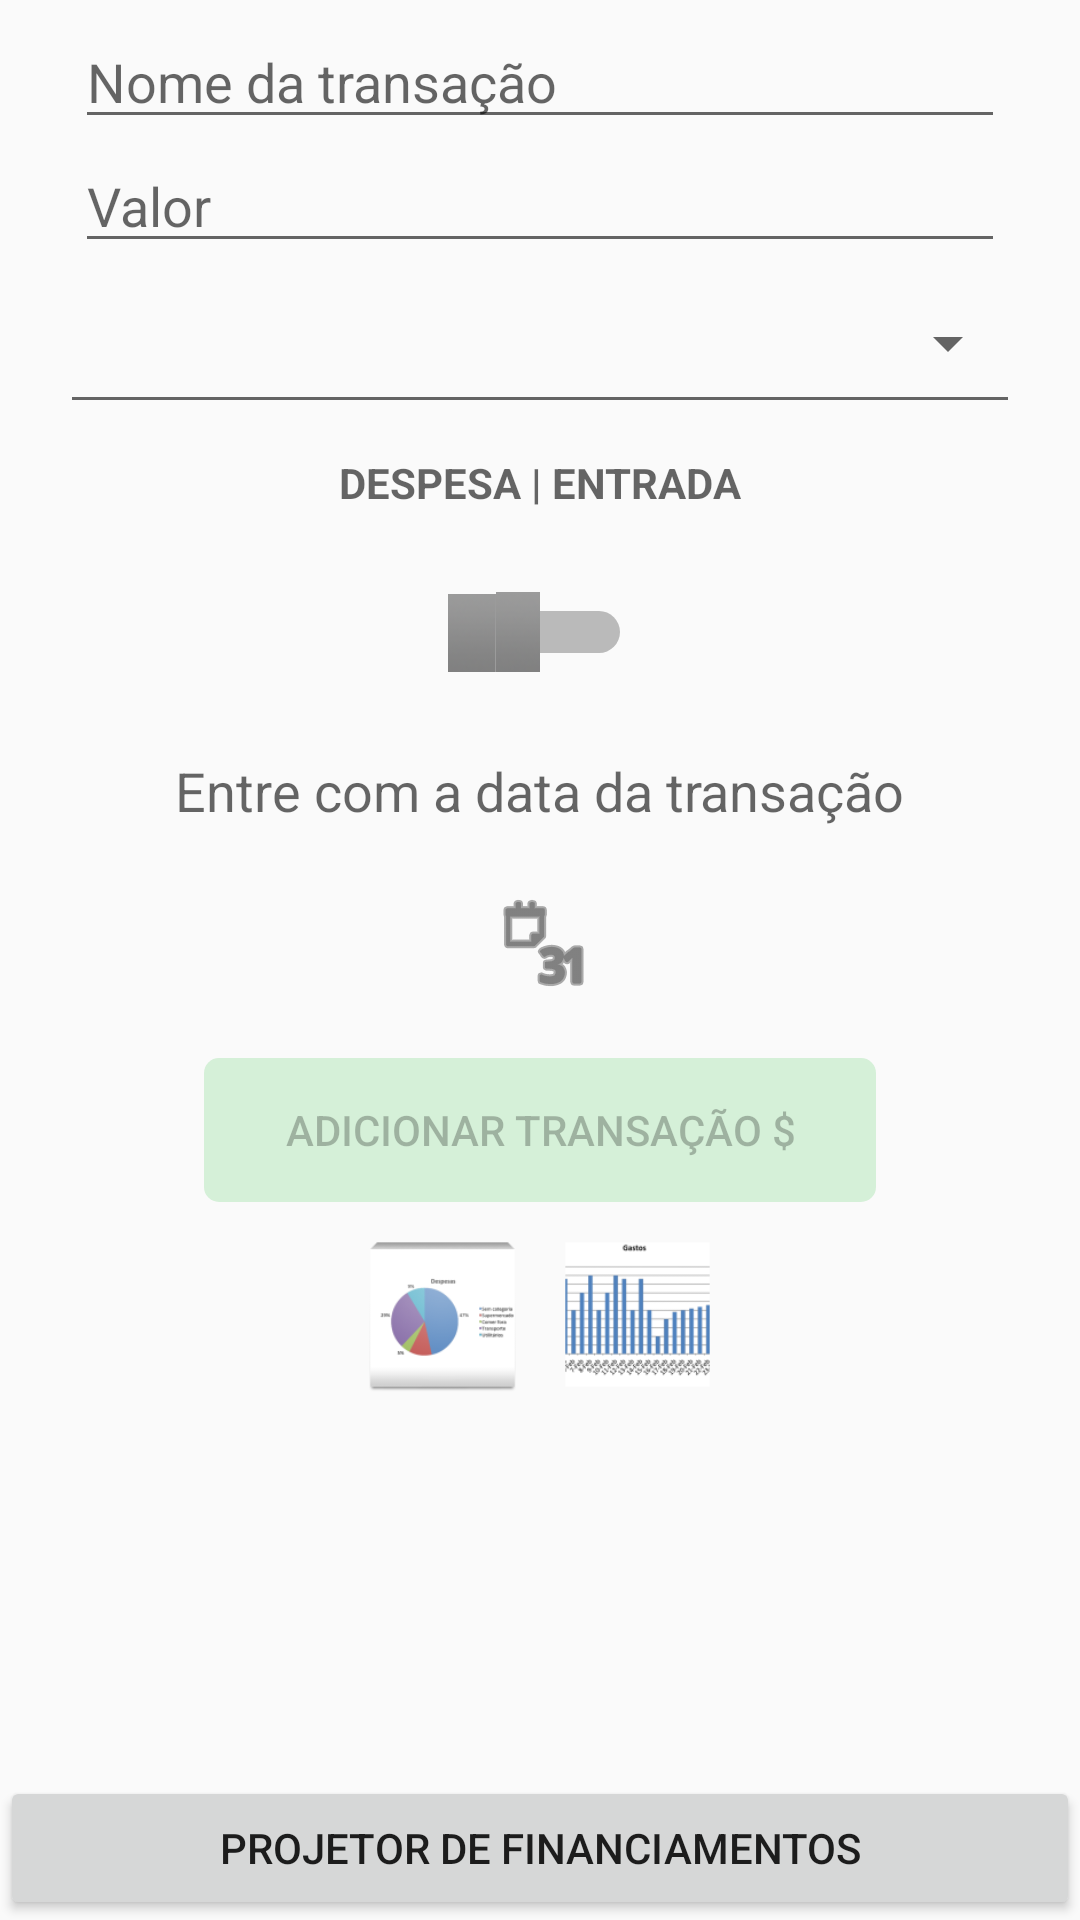

Write the Android layout XML for this screen, with the resource values it uses.
<!-- AndroidManifest.xml: application theme AppTheme -->
<!-- res/layout/expense_entry.xml -->
<?xml version="1.0" encoding="utf-8"?>
<RelativeLayout xmlns:android="http://schemas.android.com/apk/res/android"
    xmlns:tools="http://schemas.android.com/tools"
    android:layout_width="match_parent"
    android:layout_height="match_parent"
    tools:context=".MainActivity"
    android:orientation="vertical"
    android:weightSum="1">



    <LinearLayout xmlns:android="http://schemas.android.com/apk/res/android"
        xmlns:tools="http://schemas.android.com/tools"
        android:layout_width="match_parent"
        android:layout_height="match_parent"
        tools:context=".MainActivity"
        android:orientation="vertical"
        android:id="@+id/fragment_expense_container"
        android:weightSum="1">


        <EditText
            android:layout_width="fill_parent"
            android:layout_height="wrap_content"
            android:inputType="textPersonName"
            android:ems="10"
            android:id="@+id/txtName"
            android:layout_marginTop="5dp"
            android:hint="@string/txtName"
            android:layout_gravity="center"
            android:layout_marginLeft="25dp"
            android:layout_marginRight="25dp" />

        <EditText
            android:layout_width="fill_parent"
            android:layout_height="wrap_content"
            android:inputType="number"
            android:ems="10"
            android:id="@+id/textValue"
            android:hint="@string/txtvalor"
            android:layout_gravity="center"
            android:layout_marginLeft="25dp"
            android:layout_marginRight="25dp" />

        <Spinner
            android:layout_width="320dp"
            android:layout_height="45dp"
            android:id="@+id/spinner_category"
            android:spinnerMode="dialog"
            android:layout_weight="0.04"
            style="@style/Base.Widget.AppCompat.Spinner.Underlined"
            android:layout_gravity="center"
            android:layout_margin="0dp" />

        <TextView
            android:layout_width="wrap_content"
            android:layout_height="wrap_content"
            android:textAppearance="?android:attr/textAppearanceMedium"
            android:text="DESPESA | ENTRADA"
            android:id="@+id/label_for_transaction_type_switch"
            android:layout_gravity="center_horizontal"
            android:textStyle="bold"
            android:textSize="@dimen/abc_text_size_small_material"
            android:layout_marginTop="10dp" />

        <Switch
            android:id="@+id/switch_transaction_type"
            android:layout_width="wrap_content"
            android:layout_height="wrap_content"
            android:thumb="@drawable/switch_thumb"
            android:textOff="DESPESA"
            android:textOn="ENTRADA"
            android:checked="false"
            android:layout_weight="0.20"
            android:layout_margin="5dp"
            android:layout_marginTop="0dp"
            android:layout_gravity="center_horizontal" />

        <TextView
            android:layout_width="wrap_content"
            android:layout_height="wrap_content"
            android:textAppearance="?android:attr/textAppearanceMedium"
            android:text="Entre com a data da transação"
            android:id="@+id/label_data_entry"
            android:layout_gravity="center_horizontal" />

        

        <ImageButton
            style="@drawable/raisedbutton"
            android:layout_width="67dp"
            android:layout_height="67dp"
            android:text="@string/txthoje"
            android:id="@+id/today_button"
            android:layout_gravity="center_horizontal"
            android:hint="@string/txtentrecomadatadatransacao"
            android:enabled="true"
            android:layout_margin="5dp"
            android:src="@android:drawable/ic_menu_month"
            android:background="@android:color/transparent"
            android:contentDescription="@string/txttosetdatedialog"
            android:tint="@color/background_material_dark"
            android:adjustViewBounds="false"
            android:longClickable="false"
            android:scaleType="centerInside" />

        <Button
            android:layout_width="224dp"
            android:layout_height="wrap_content"
            android:text="@string/txtbtnadd"
            android:id="@+id/btnAdd"
            android:layout_marginTop="0dp"
            android:enabled="false"
            android:layout_gravity="center"
            android:layout_marginBottom="5dp"
            android:background="@drawable/raisedbutton"
            />

        <LinearLayout
            android:orientation="horizontal"
            android:layout_width="wrap_content"
            android:layout_height="wrap_content"
            android:layout_gravity="center_horizontal"
            android:weightSum="1">

            <ImageButton
                android:layout_width="55dp"
                android:layout_height="55dp"
                android:text="@string/txttextobotaograficopizza"
                android:id="@+id/btnCallPizzaChartActivity"
                android:src="@drawable/grafico_pizza"
                android:scaleType="fitXY"
                android:layout_gravity="center"
                android:layout_margin="5dp"
                android:layout_weight="1.08"
                android:background="@android:color/transparent" />

            <ImageButton
                android:layout_width="55dp"
                android:layout_height="55dp"
                android:text="@string/txtbotaograficobarras"
                android:id="@+id/btnCallBarsChartActivity"
                android:src="@drawable/grafico_tempo"
                android:scaleType="fitXY"
                android:layout_gravity="center"
                android:layout_margin="5dp"
                android:background="@android:color/transparent" />
        </LinearLayout>


    </LinearLayout>

    <Button
        style="@android:style/Widget.DeviceDefault.Button"
        android:layout_width="fill_parent"
        android:layout_height="wrap_content"
        android:text="@string/txtcallbtnprojector"
        android:id="@+id/btnCallProjetor"
        android:layout_marginTop="0dp"
        android:layout_margin="0dp"
        android:layout_alignParentEnd="false"
        android:layout_alignParentStart="false"
        android:layout_alignParentBottom="true"/>


</RelativeLayout>
<!-- resources referenced by this layout -->
<resources>
  <!-- drawable grafico_pizza: png bitmap (drawable-hdpi, 2482 bytes) -->
  <!-- drawable grafico_tempo: png bitmap (drawable-hdpi, 3188 bytes) -->
  <!-- drawable raisedbutton (drawable) -->
  <?xml version="1.0" encoding="utf-8"?>
  <shape xmlns:android="http://schemas.android.com/apk/res/android">
              <solid android:color="@color/buttoncolorselector"/>
              <corners android:radius="5dp" />
  </shape>
  <!-- drawable switch_thumb (drawable) -->
  <?xml version="1.0" encoding="utf-8"?>
  <selector xmlns:android="http://schemas.android.com/apk/res/android">
      <item android:state_enabled="false" android:drawable="@android:drawable/title_bar" />
      <item android:state_pressed="true"  android:drawable="@android:drawable/title_bar"  />
      <item android:state_checked="true"  android:drawable="@android:drawable/title_bar"  />
      <item                               android:drawable="@android:drawable/title_bar"  />
  </selector>
  <string name="txtName">Nome da transação</string>
  <string name="txtbotaograficobarras">New Button</string>
  <string name="txtbtnadd">Adicionar Transação $</string>
  <string name="txtcallbtnprojector">projetor de financiamentos</string>
  <string name="txtentrecomadatadatransacao">Entre com a data da transação</string>
  <string name="txthoje">Hoje</string>
  <string name="txttextobotaograficopizza">New Button</string>
  <string name="txttosetdatedialog">calendar to pick the date</string>
  <string name="txtvalor">Valor</string>
  <style name="AppTheme" parent="Theme.AppCompat.Light">
          <item name="android:actionBarStyle">@style/AppTheme.ActionBar</item>
          <item name="colorPrimary">#31702C</item>
          <item name="android:colorPrimaryDark">#31702C</item>
  
      </style>
  <style name="AppTheme.ActionBar" parent="Theme.AppCompat.Light">
          <item name="android:background">#31702C</item>
      </style>
</resources>
